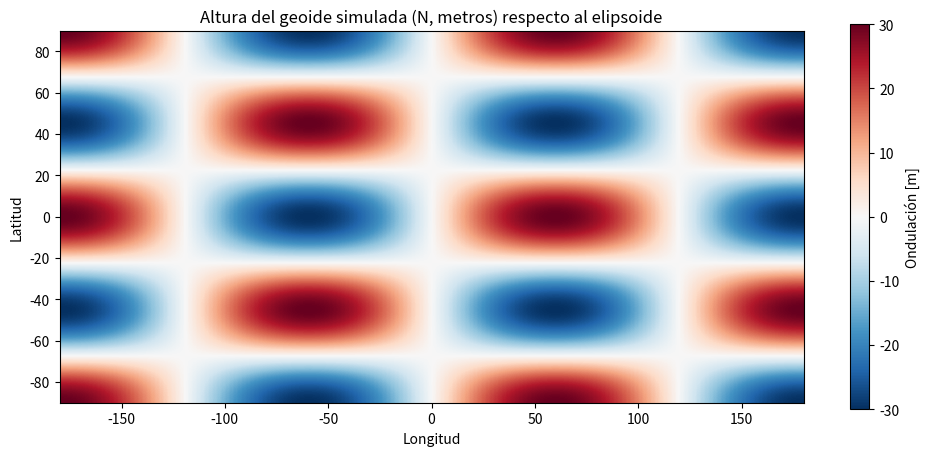
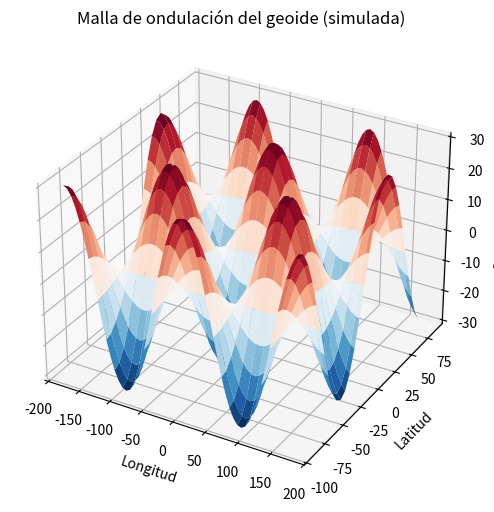

Generate these figures, in order, with matplotlib:
import numpy as np  
import matplotlib.pyplot as plt  
from mpl_toolkits.mplot3d import Axes3D  
  
# Simulamos malla de alturas del geoide en metros (¡esto es un ejemplo sintético!)  
lat = np.linspace(-90, 90, 180)  
lon = np.linspace(-180, 180, 360)  
lat_grid, lon_grid = np.meshgrid(lat, lon)  
  
# Onda artificial (no real, solo para mostrar cómo se ve)  
N = 30 * np.sin(3 * np.radians(lat_grid)) * np.cos(2 * np.radians(lon_grid))  
  
# ----------- GRÁFICO 2D ---------  
plt.figure(figsize=(12, 5))  
plt.imshow(N, extent=[-180, 180, -90, 90], cmap="RdBu_r", origin="lower")  
plt.title("Altura del geoide simulada (N, metros) respecto al elipsoide")  
plt.xlabel("Longitud")  
plt.ylabel("Latitud")  
plt.colorbar(label="Ondulación [m]")  
plt.show()  
  
# ----------- GRÁFICO 3D ---------  
fig = plt.figure(figsize=(10, 6))  
ax = fig.add_subplot(111, projection='3d')  
resample = (slice(None, None, 6), slice(None, None, 6))  # Baja resolución para ser más rápido  
ax.plot_surface(lon_grid[resample], lat_grid[resample], N[resample], cmap="RdBu_r")  
ax.set_title("Malla de ondulación del geoide (simulada)")  
ax.set_xlabel("Longitud")  
ax.set_ylabel("Latitud")  
ax.set_zlabel("Ondulación, m")  
plt.show()